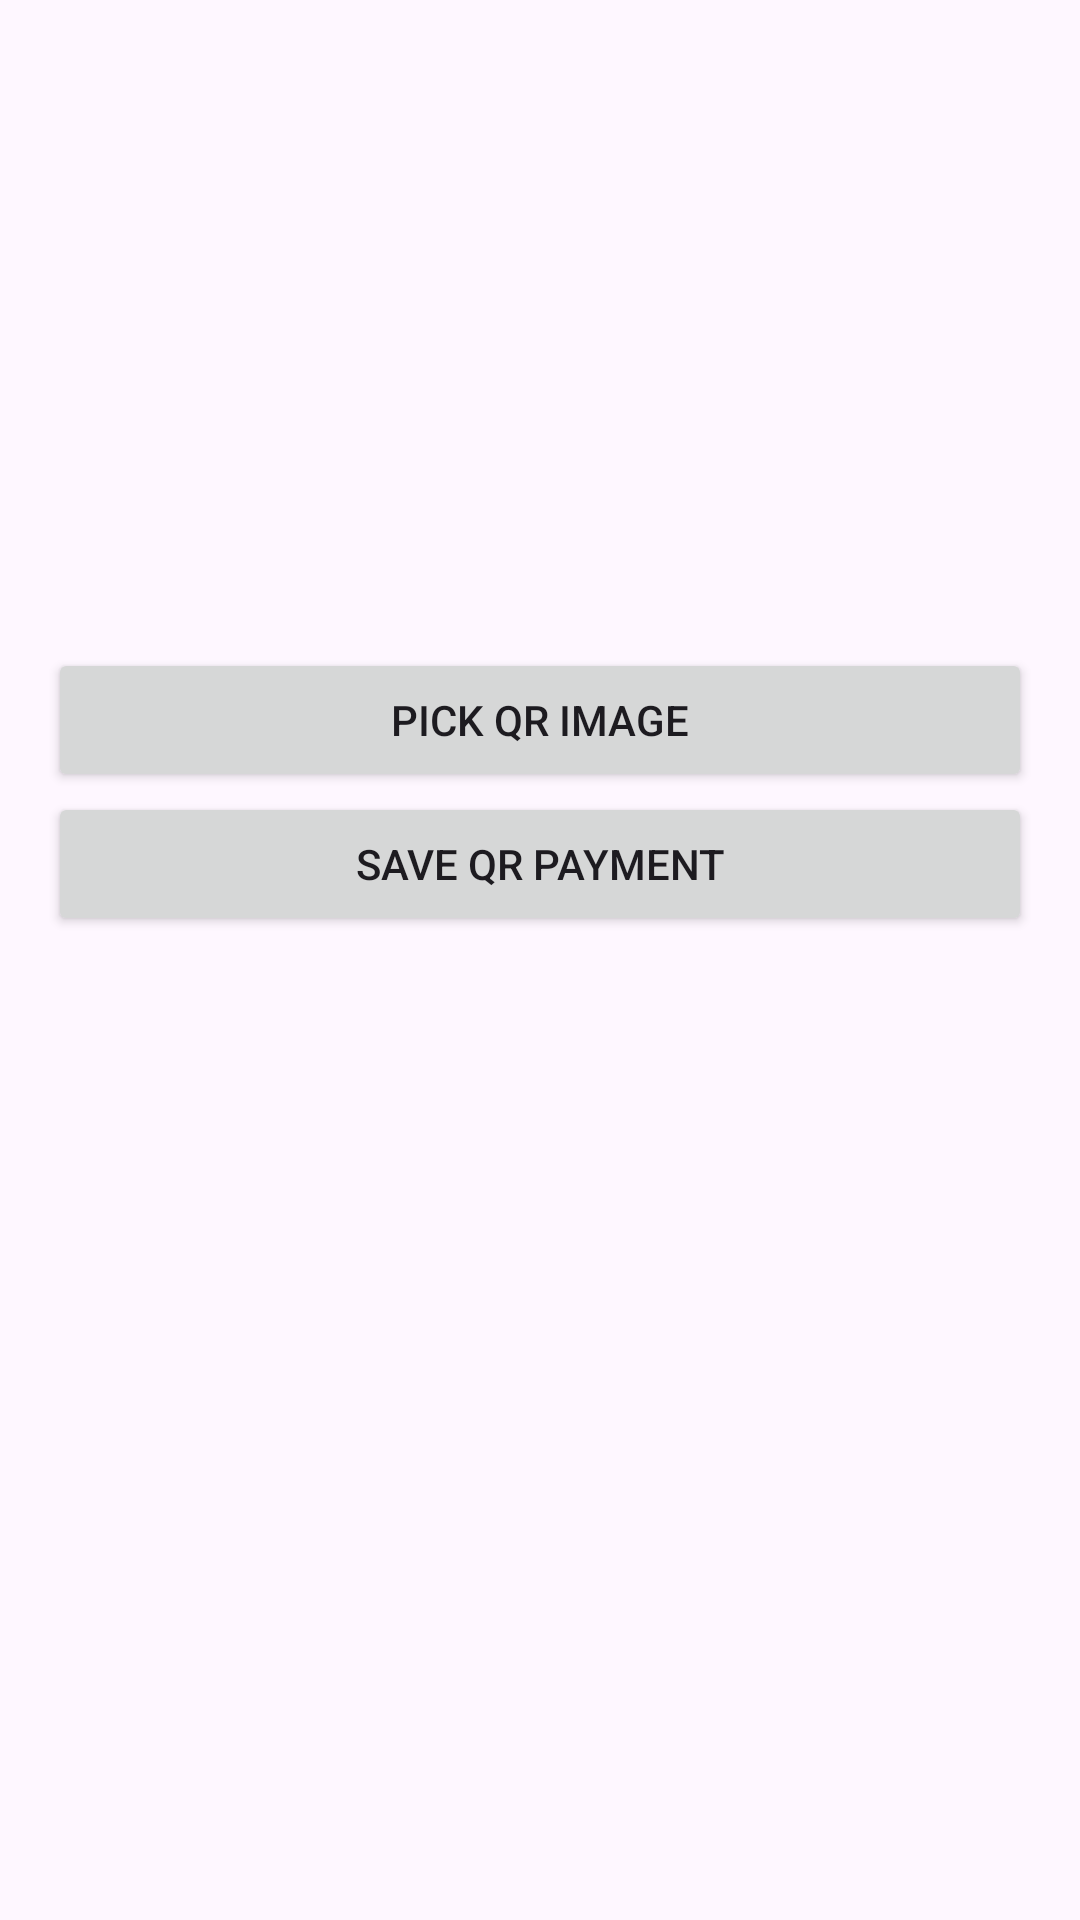

This screen was rendered from an Android layout file. Write that file and the resources it references.
<!-- AndroidManifest.xml: application theme Theme.FragranceCenter -->
<!-- res/layout/activity_admin_payment_qr.xml -->
<?xml version="1.0" encoding="utf-8"?>
<LinearLayout xmlns:android="http://schemas.android.com/apk/res/android"
    android:orientation="vertical"
    android:padding="16dp"
    android:layout_width="match_parent"
    android:layout_height="match_parent">

    <ImageView
        android:id="@+id/imgQr"
        android:layout_width="200dp"
        android:layout_height="200dp"
        android:layout_gravity="center"
        android:src="@drawable/ic_launcher_foreground"/>

    <Button
        android:id="@+id/btnPickQr"
        android:text="Pick QR Image"
        android:layout_width="match_parent"
        android:layout_height="wrap_content"/>

    <Button
        android:id="@+id/btnSaveQr"
        android:text="Save QR Payment"
        android:layout_width="match_parent"
        android:layout_height="wrap_content"/>

</LinearLayout>
<!-- resources referenced by this layout -->
<resources>
  <style name="Theme.FragranceCenter" parent="Base.Theme.FragranceCenter" />
  <style name="Base.Theme.FragranceCenter" parent="Theme.Material3.DayNight.NoActionBar">
          
          <item name="colorPrimary">@color/brand_primary</item>
          <item name="colorOnPrimary">@color/brand_on_primary</item>
      </style>
  <color name="brand_primary">#9A1B2A</color>
  <color name="brand_on_primary">#FFFFFF</color>
</resources>
